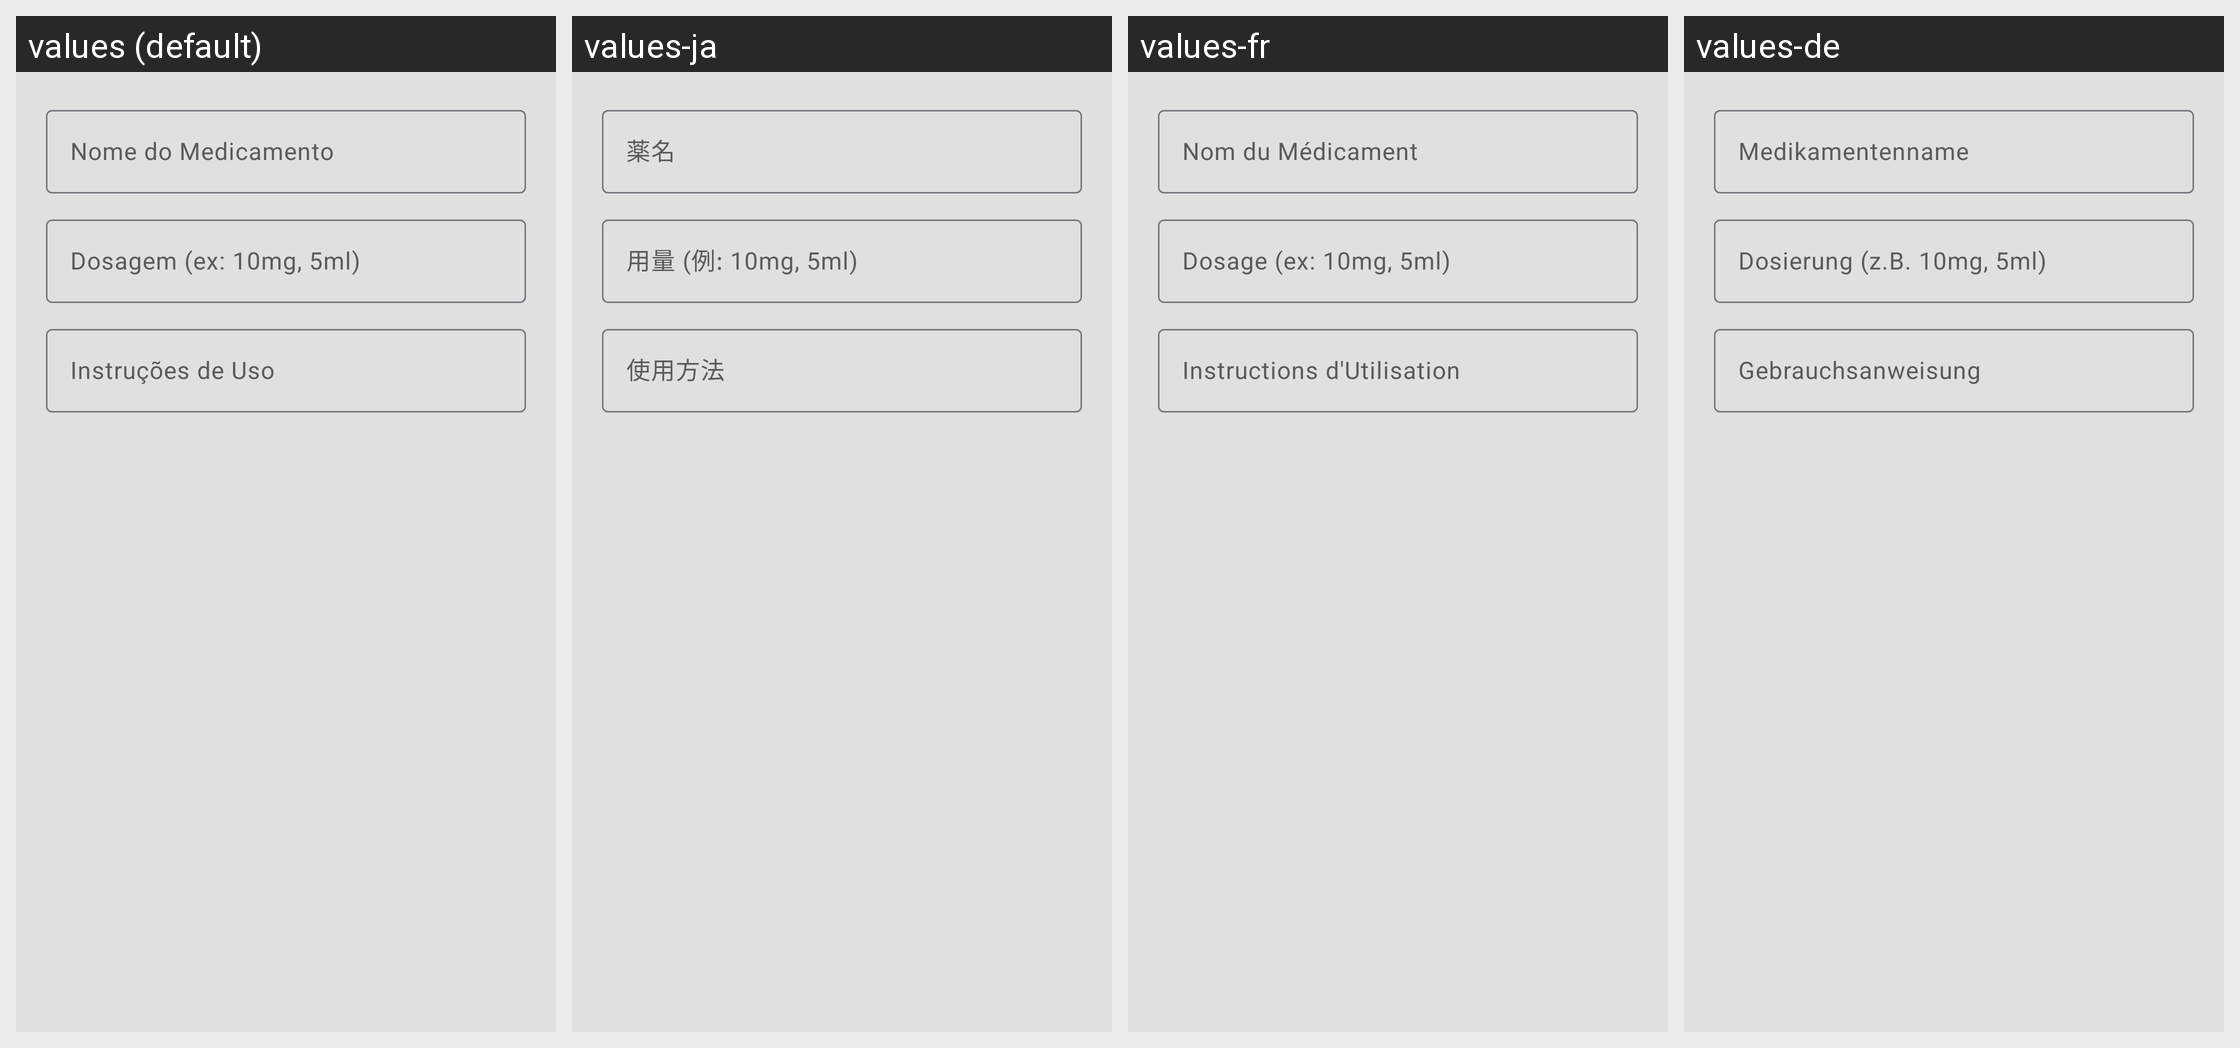

This grid shows one Android layout under several languages. Give, for every string resource on the screen, its name, the default text and each shown locale's text.
Android screen res/layout/dialog_add_medicamento.xml rendered under 4 locales, left to right: values (default), values-ja, values-fr, values-de. Device: Nexus 5 (rendered at 1080×1920; each locale shown at half size, 540×960, under a caption strip naming it); theme Theme.AgenPet.
Other locales in the repository, not shown: values-en, values-es, values-it, values-zh.
Strings drawn on this screen, with the default value and each locale's value (text and hints the layout hard-codes, and strings that could not be matched under every locale, appear in the picture but are not listed):

hint_nome_remedio
  values: Nome do Medicamento
  values-ja: 薬名
  values-fr: Nom du Médicament
  values-de: Medikamentenname

hint_dosagem
  values: Dosagem (ex: 10mg, 5ml)
  values-ja: 用量 (例: 10mg, 5ml)
  values-fr: Dosage (ex: 10mg, 5ml)
  values-de: Dosierung (z.B. 10mg, 5ml)

hint_instrucoes
  values: Instruções de Uso
  values-ja: 使用方法
  values-fr: Instructions d'Utilisation
  values-de: Gebrauchsanweisung
